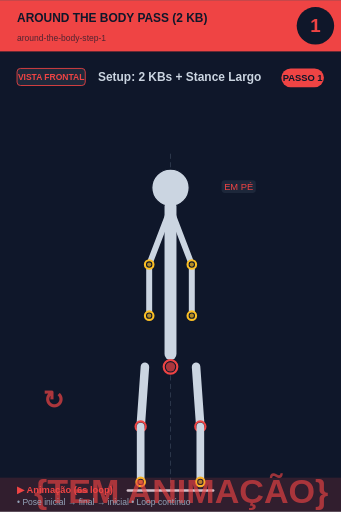
t = 0.00 s
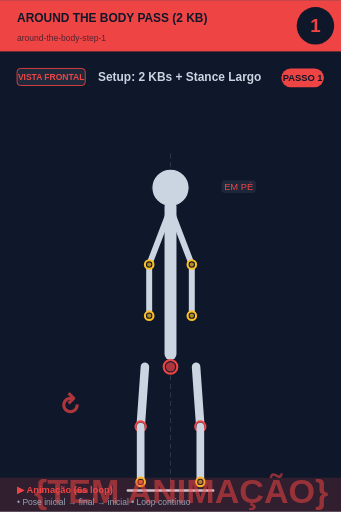
t = 0.75 s
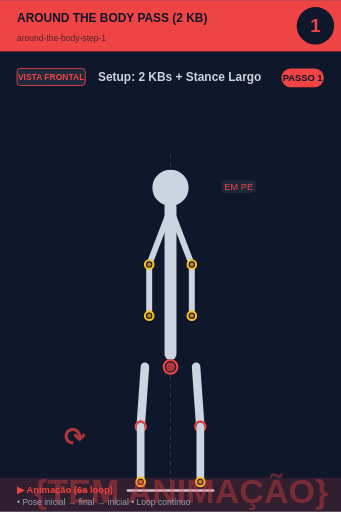
t = 2.25 s
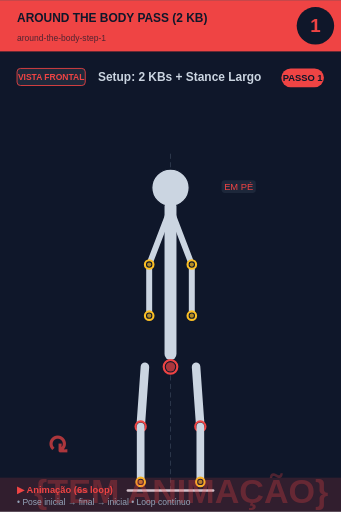
t = 3.00 s
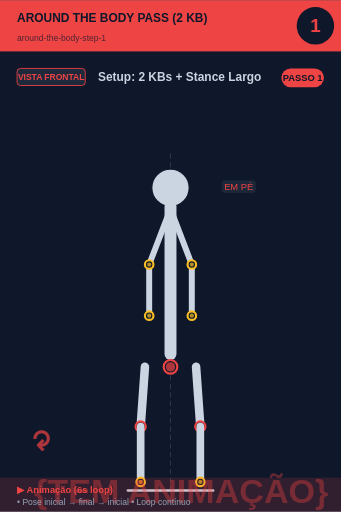
t = 3.75 s
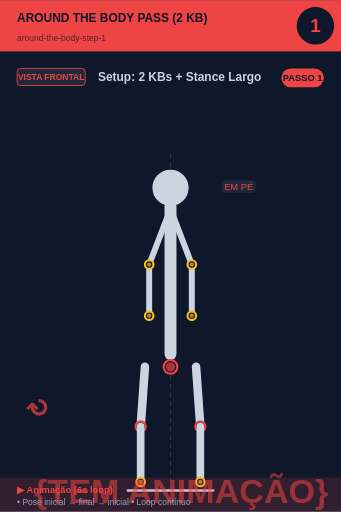
t = 5.25 s

The animated SVG that drew these frames (rendered in a browser with its animation timeline set to each time). Animation: 2 SMIL elements (animate=1,animateTransform=1); one cycle of 6.00 s, repeats indefinitely.

<svg xmlns="http://www.w3.org/2000/svg" viewBox="0 0 400 600" width="400" height="600">
<rect width="400" height="600" fill="#0f172a"/>

<!-- Header -->
<rect x="0" y="0" width="400" height="60" fill="#ef4444"/>
<text x="20" y="25" font-size="14" font-weight="bold" fill="#0f172a" font-family="sans-serif">AROUND THE BODY PASS (2 KB)</text>
<text x="20" y="48" font-size="10" fill="#0f172a" opacity="0.7" font-family="sans-serif">around-the-body-step-1</text>

<!-- Step circle -->
<circle cx="370" cy="30" r="22" fill="#0f172a"/>
<text x="370" y="37" font-size="22" font-weight="bold" fill="#ef4444" text-anchor="middle" font-family="sans-serif">1</text>

<!-- Vista + título -->
<rect x="20" y="80" width="80" height="20" rx="4" fill="#1e293b" stroke="#ef4444" stroke-width="1"/>
<text x="60" y="94" font-size="10" font-weight="bold" fill="#ef4444" text-anchor="middle" font-family="sans-serif">VISTA FRONTAL</text>
<text x="115" y="95" font-size="14" font-weight="bold" fill="#cbd5e1" font-family="sans-serif">Setup: 2 KBs + Stance Largo</text>

<!-- Corpo + animação -->
<g transform="translate(0, 50)">
<line x1="200" y1="130" x2="200" y2="530" stroke="#475569" stroke-width="1" stroke-dasharray="6,4" opacity="0.6"/><circle cx="200" cy="170" r="12" fill="#0f172a" stroke="#fbbf24" stroke-width="2.5"/><circle cx="200" cy="170" r="9.5" fill="#fbbf24" opacity="0.7"/><circle cx="200" cy="170" r="22" fill="#cbd5e1" stroke="#0f172a" stroke-width="1.5"/><line x1="200" y1="192" x2="200" y2="365" stroke="#cbd5e1" stroke-width="14" stroke-linecap="round"/><circle cx="200" cy="380" r="8" fill="#0f172a" stroke="#ef4444" stroke-width="2.5"/><circle cx="200" cy="380" r="5.5" fill="#ef4444" opacity="0.7"/><line x1="198" y1="200" x2="175" y2="260" stroke="#cbd5e1" stroke-width="7" stroke-linecap="round"/><line x1="202" y1="200" x2="225" y2="260" stroke="#cbd5e1" stroke-width="7" stroke-linecap="round"/><line x1="175" y1="260" x2="175" y2="320" stroke="#cbd5e1" stroke-width="7" stroke-linecap="round"/><line x1="225" y1="260" x2="225" y2="320" stroke="#cbd5e1" stroke-width="7" stroke-linecap="round"/><circle cx="175" cy="320" r="5" fill="#0f172a" stroke="#fbbf24" stroke-width="2.5"/><circle cx="175" cy="320" r="2.5" fill="#fbbf24" opacity="0.7"/><circle cx="225" cy="320" r="5" fill="#0f172a" stroke="#fbbf24" stroke-width="2.5"/><circle cx="225" cy="320" r="2.5" fill="#fbbf24" opacity="0.7"/><circle cx="175" cy="260" r="5" fill="#0f172a" stroke="#fbbf24" stroke-width="2.5"/><circle cx="175" cy="260" r="2.5" fill="#fbbf24" opacity="0.7"/><circle cx="225" cy="260" r="5" fill="#0f172a" stroke="#fbbf24" stroke-width="2.5"/><circle cx="225" cy="260" r="2.5" fill="#fbbf24" opacity="0.7"/><line x1="170" y1="380" x2="165" y2="450" stroke="#cbd5e1" stroke-width="10" stroke-linecap="round"/><line x1="230" y1="380" x2="235" y2="450" stroke="#cbd5e1" stroke-width="10" stroke-linecap="round"/><circle cx="165" cy="450" r="6" fill="#0f172a" stroke="#ef4444" stroke-width="2.5"/><circle cx="165" cy="450" r="3.5" fill="#ef4444" opacity="0.7"/><circle cx="235" cy="450" r="6" fill="#0f172a" stroke="#ef4444" stroke-width="2.5"/><circle cx="235" cy="450" r="3.5" fill="#ef4444" opacity="0.7"/><line x1="165" y1="450" x2="165" y2="515" stroke="#cbd5e1" stroke-width="9" stroke-linecap="round"/><line x1="235" y1="450" x2="235" y2="515" stroke="#cbd5e1" stroke-width="9" stroke-linecap="round"/><circle cx="165" cy="515" r="5" fill="#0f172a" stroke="#fbbf24" stroke-width="2.5"/><circle cx="165" cy="515" r="2.5" fill="#fbbf24" opacity="0.7"/><circle cx="235" cy="515" r="5" fill="#0f172a" stroke="#fbbf24" stroke-width="2.5"/><circle cx="235" cy="515" r="2.5" fill="#fbbf24" opacity="0.7"/><line x1="150" y1="525" x2="250" y2="525" stroke="#cbd5e1" stroke-width="3" stroke-linecap="round"/><rect x="259.875" y="161" width="40.25" height="15" rx="4" fill="#1e293b" opacity="0.95"/><text x="280" y="173" font-size="11" fill="#ef4444" text-anchor="middle" font-family="sans-serif" font-weight="500">EM PÉ</text>
<!-- Indicador de movimento animado no canto inferior -->
<g opacity="0.7">
<text x="40" y="540" font-size="40" fill="#ef4444" font-weight="bold" font-family="sans-serif">
{TEM ANIMAÇÃO}
<animate attributeName="opacity" values="0.9;0.4;0.9" dur="6s" repeatCount="indefinite"/>
</text>
</g>
</g>

<!-- Footer -->
<rect x="0" y="560" width="400" height="40" fill="#ef4444" opacity="0.15"/>
<text x="20" y="578" font-size="11" font-weight="bold" fill="#ef4444" font-family="sans-serif">▶ Animação (6s loop)</text>
<text x="20" y="592" font-size="10" fill="#94a3b8" font-family="sans-serif">• Pose inicial → final → inicial • Loop contínuo</text>

<!-- Tag PASSO N -->
<g transform="translate(330, 80)">
<rect x="0" y="0" width="50" height="22" rx="11" fill="#ef4444"/>
<text x="25" y="15" font-size="11" font-weight="bold" fill="#0f172a" text-anchor="middle" font-family="sans-serif">PASSO 1</text>
</g>

<!-- Seta animada (movimento ↕) -->
<g transform="translate(50, 480)">
<text font-size="30" fill="#ef4444" font-weight="bold" font-family="sans-serif" opacity="0.7">↻
<animateTransform attributeName="transform" type="rotate" from="0 15 15" to="360 15 15" dur="6s" repeatCount="indefinite"/>
</text>
</g>
</svg>
